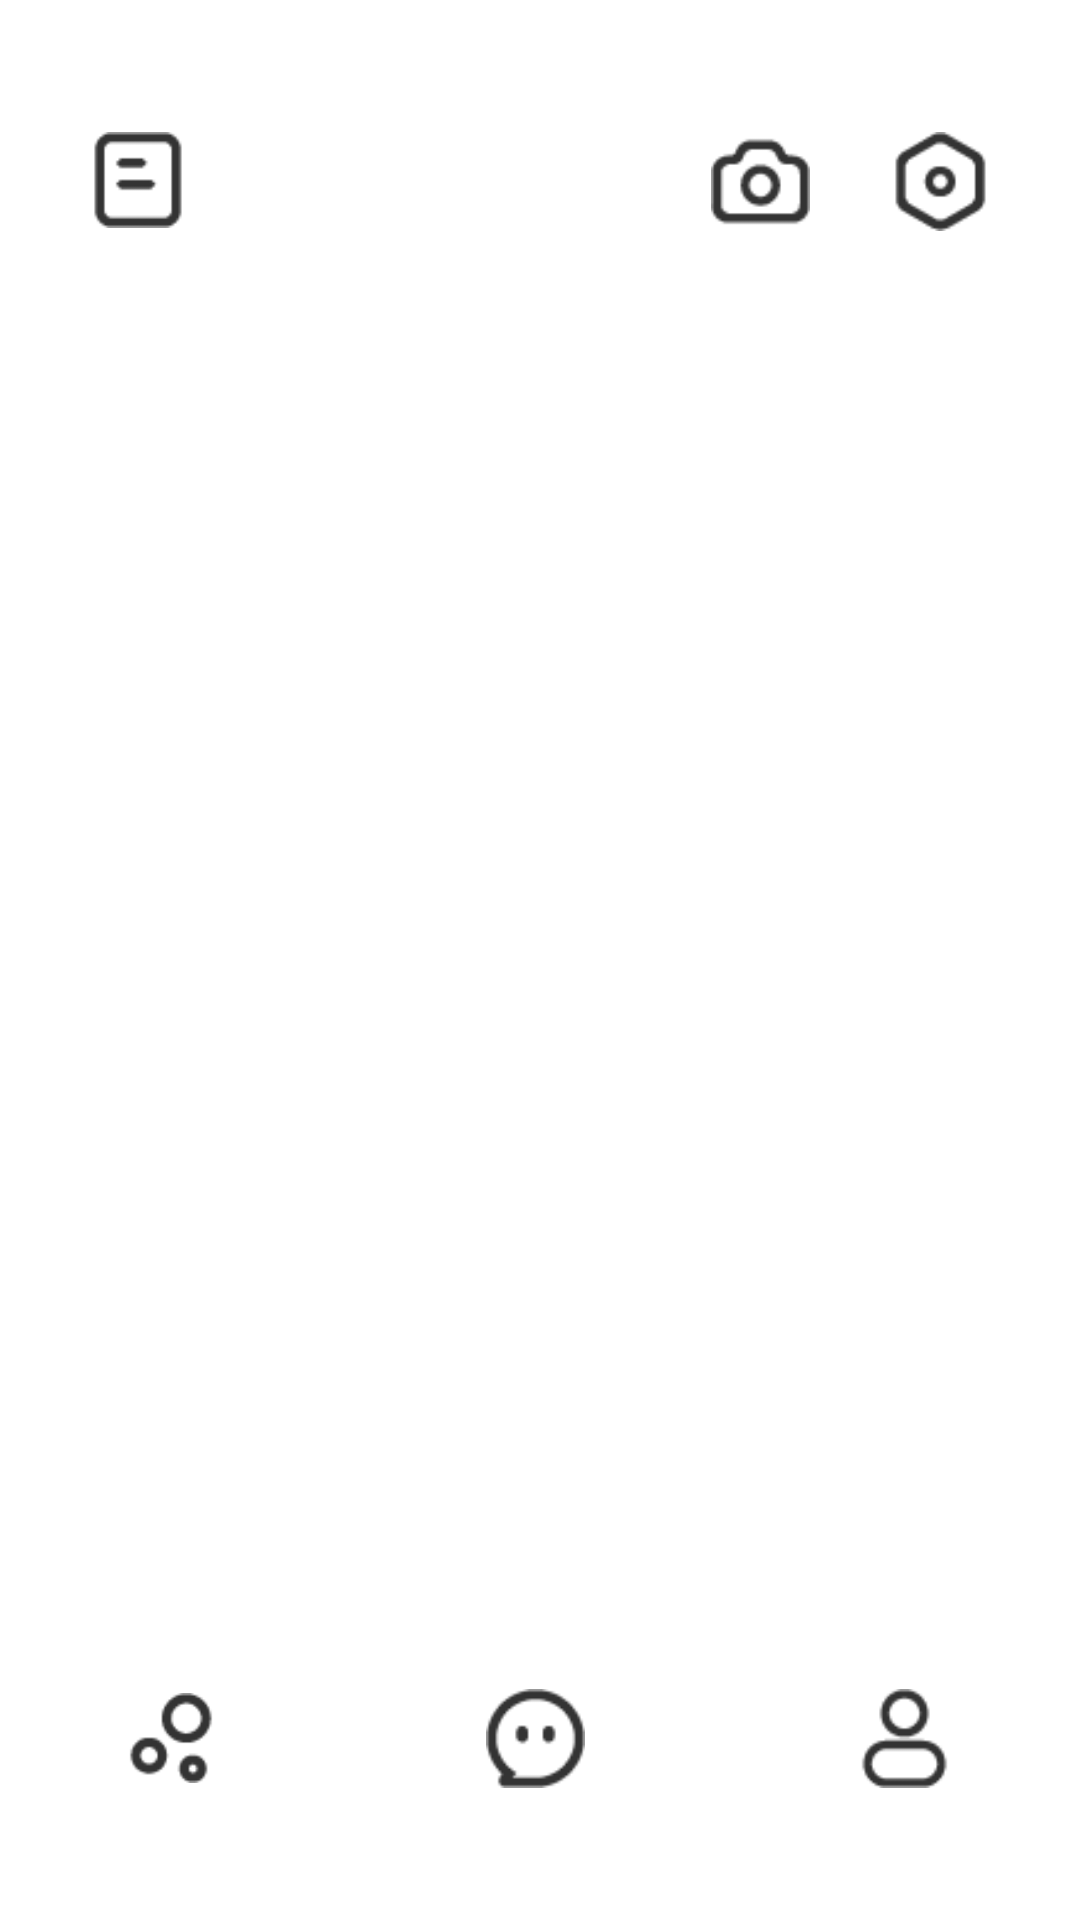

The Android layout XML behind this screen, and the referenced resources:
<!-- AndroidManifest.xml: application theme Theme.Bubble422 -->
<!-- res/layout/activity_daohanglan.xml -->
<?xml version="1.0" encoding="utf-8"?>
<FrameLayout xmlns:android="http://schemas.android.com/apk/res/android"
    xmlns:app="http://schemas.android.com/apk/res-auto"
    android:id="@+id/container"
    android:layout_width="match_parent"
    android:layout_height="match_parent"
    android:orientation="vertical">

    <androidx.coordinatorlayout.widget.CoordinatorLayout
        android:id="@+id/topni"
        android:layout_width="match_parent"
        android:layout_height="wrap_content"
        android:layout_marginTop="44dp">

        <Button
            android:id="@+id/liangbiao_btn"
            android:layout_width="32dp"
            android:layout_height="32dp"
            android:layout_marginLeft="30dp"
            android:layout_marginRight="30dp"
            android:background="@mipmap/liangbiao1" />

        <Button
            android:id="@+id/zhaoxiang_btn"
            android:layout_width="33dp"
            android:layout_height="33dp"
            android:layout_gravity="right"
            android:layout_marginRight="90dp"
            android:background="@mipmap/zhaoxiang" />

        <Button
            android:id="@+id/shezhi_btn"
            android:layout_width="33dp"
            android:layout_height="33dp"
            android:layout_gravity="right"
            android:layout_marginRight="30dp"
            android:background="@mipmap/shezhi1" />
    </androidx.coordinatorlayout.widget.CoordinatorLayout>

    <FrameLayout
        android:id="@+id/fragment_huanzhe"
        android:layout_width="match_parent"
        android:layout_height="match_parent">
    </FrameLayout>

    <LinearLayout
        android:layout_width="match_parent"
        android:layout_height="wrap_content"
        android:layout_gravity="bottom"
        android:gravity="center"
        android:layout_marginBottom="44dp"
        android:orientation="horizontal">

        <Button
            android:id="@+id/shouye_btn"
            android:layout_width="30dp"
            android:layout_height="30dp"
            android:background="@mipmap/shouye1" />

        <Button
            android:id="@+id/yuyin_btn"
            android:layout_width="33dp"
            android:layout_height="33dp"
            android:layout_marginLeft="90dp"
            android:layout_marginRight="90dp"
            android:background="@mipmap/yuyin1" />

        <Button
            android:id="@+id/wode_btn"
            android:layout_width="33dp"
            android:layout_height="33dp"
            android:background="@mipmap/wode1" />
    </LinearLayout>



</FrameLayout>
<!-- resources referenced by this layout -->
<resources>
  <!-- mipmap liangbiao1: png bitmap (mipmap-xxhdpi, 474 bytes) -->
  <!-- mipmap shezhi1: png bitmap (mipmap-xxhdpi, 713 bytes) -->
  <!-- mipmap shouye1: png bitmap (mipmap-xxhdpi, 862 bytes) -->
  <!-- mipmap wode1: png bitmap (mipmap-xxhdpi, 775 bytes) -->
  <!-- mipmap yuyin1: png bitmap (mipmap-xxhdpi, 790 bytes) -->
  <!-- mipmap zhaoxiang: png bitmap (mipmap-xxhdpi, 792 bytes) -->
</resources>
